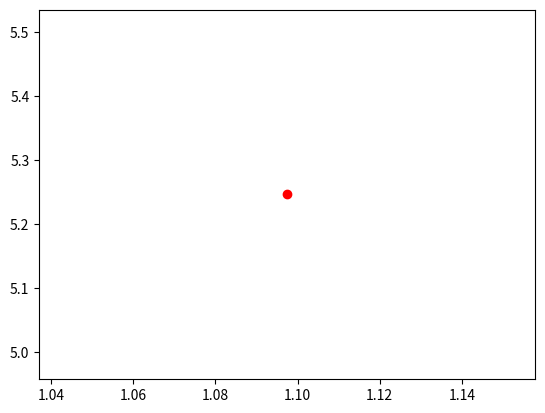

Write Python code to recreate this figure.
import sys
import numpy as np
import matplotlib.pyplot as plt
from matplotlib.patches import Circle


def LenardJones(x):
    return 4*(x**(-12)-x**(-6))

def calc_S(E, gamma, Npts, x_acc, x_min):
    xin = x_min
    dx = 0.1
    while dx>x_acc:
        xin = xin-dx
        if LenardJones(xin)<E:
            break
        else:
            xin += dx
            dx=dx/2
    xout = x_min
    dx = 0.1
    while dx>x_acc:
        xout+=dx
        if LenardJones(xout) < E:
            break
        else:
            xout -=dx
            dx = dx/2
        
    H = (xout-xin)/Npts #Формула Симпсона
    Sum = 0
    Sum += np.sqrt(E-LenardJones(xin+H))

    FAC = 2
    for i in range(2, Npts-2):
        x = xin +i*H
        if FAC==2:
            FAC=4
        else:
            FAC=2
        Sum=Sum+FAC+np.sqrt(E-LenardJones(x))

    Sum=Sum+np.sqrt(E-LenardJones(xout-H))
    Sum=Sum*H/3

    Sum=Sum+np.sqrt(E-LenardJones(xin+H))*2*H/3
    Sum=Sum+np.sqrt(E-LenardJones(xout-H))*2*H/3
    S=gamma*Sum

    return [S, xin, xout]

def calc_levels(TOLE, MAX, gamma, Npts, TOLX, XMIN):
    E = -TOLE
    # Ниже - рассчёт S в единицах 2*(h/2pi)
    [S, xin, xout] = calc_S(E, gamma, Npts, TOLX, XMIN)

    NMAX = S/np.pi - 0.5
    NLEV = NMAX + 1 #NLEV - число уровней
    print("число уровней =", NLEV)
    if NLEV <= MAX:
        print("Число уровней должно быть меньше ", MAX)
        print("Гамма нужна меньше")
    return [NLEV, NMAX, S]

def calc_energy_level(N, DE, E1, E2, F1, n, S, XIN, XOUT, TOLE, gamma, Npts, TOLX, XMIN, En, x_in, x_out):
    E=0
    while abs(DE)>= TOLE:
        E = E2
        [S_, XIN_, XOUT_] = calc_S(E, gamma, Npts, TOLX, XMIN)
        F2 = S_-(N + 0.5)*np.pi
        if F2==F1:
            print("F2 == F1")
            #2100 строка
        else:
            DE = -F2*(E2-E1)/(F2-F1)
            E1=E2
            F1=F2
            E2=E1+DE
            if E2>0:
                E2=-TOLE
    En.append(E)
    print("XIN=", XIN, "XOUT=", XOUT)
    x_in.append(XIN_)
    x_out.append(XOUT_)
    return F2

def calc_K(En, XIN, XOUT, gamma):
    K = []
    for i in range (0, len(En)):
        x = XIN[i]
        k = gamma*np.sqrt(En[i]-LenardJones(x))
        K.append(k)
    return K

def draw(K, XIN):
    for i in range(0, len(K)):
        if not (np.isnan(K[i])):
            plt.scatter(XIN[i], K[i], color='r')
    plt.show()



        
MAX = 100 #максимальное число уровней для расчёта
En = []
XIN = []
XOUT = []

TOLX = 0.005 #Погрешность точек поворота
TOLE = 0.005

Npts = 40 #число узлов интегррования
XMIN = 2**(1/6) #Положение минимума потенциала
gamma = 21.7

#По заданному значению гамма нужно вычислить NMAX и NLEV уровней
# NMAX - количество всех уровней

#ввод гамма

###

# На этом этапе мы получили NLEV
[NLEV, NMAX, S] = calc_levels(TOLE, MAX, gamma, Npts, TOLX, XMIN)

E1 = -1
F1 = 0-np.pi/2

for n in range (0, int(NMAX)):
    E2=E1+abs(E1)/4
    DE=2*TOLE
    F2 = calc_energy_level(0, DE, E1, E2, F1, n, S, XIN, XOUT, TOLE, gamma, Npts, TOLX, XMIN, En, XIN, XOUT)
    E1=E2
    F1 = F2-np.pi
    
K=calc_K(En, XIN, XOUT, gamma)

draw(K, XIN)

